Dataset: sneakers_-identification (GitHub, ryounasso/sneakers_-identification). Classes: Converse, Vans Old Skool, Adidas Stan Smith, Adidas Yeezy Boost.

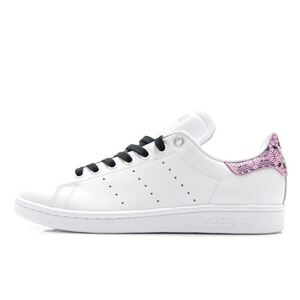
Label: Adidas Stan Smith

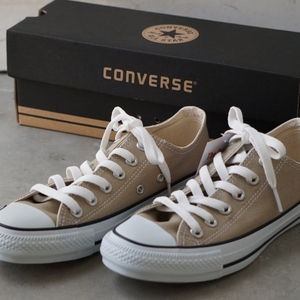
Label: Converse

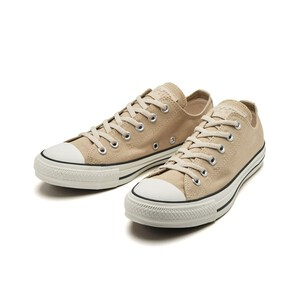
Label: Converse

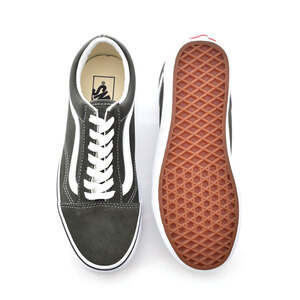
Label: Vans Old Skool

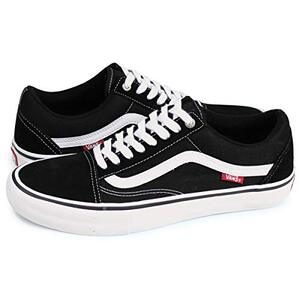
Label: Vans Old Skool

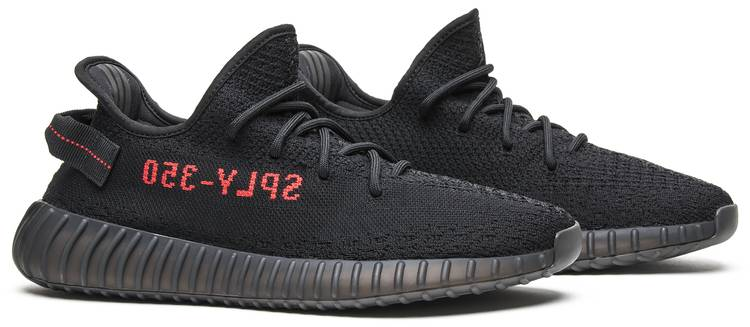
Label: Adidas Yeezy Boost
